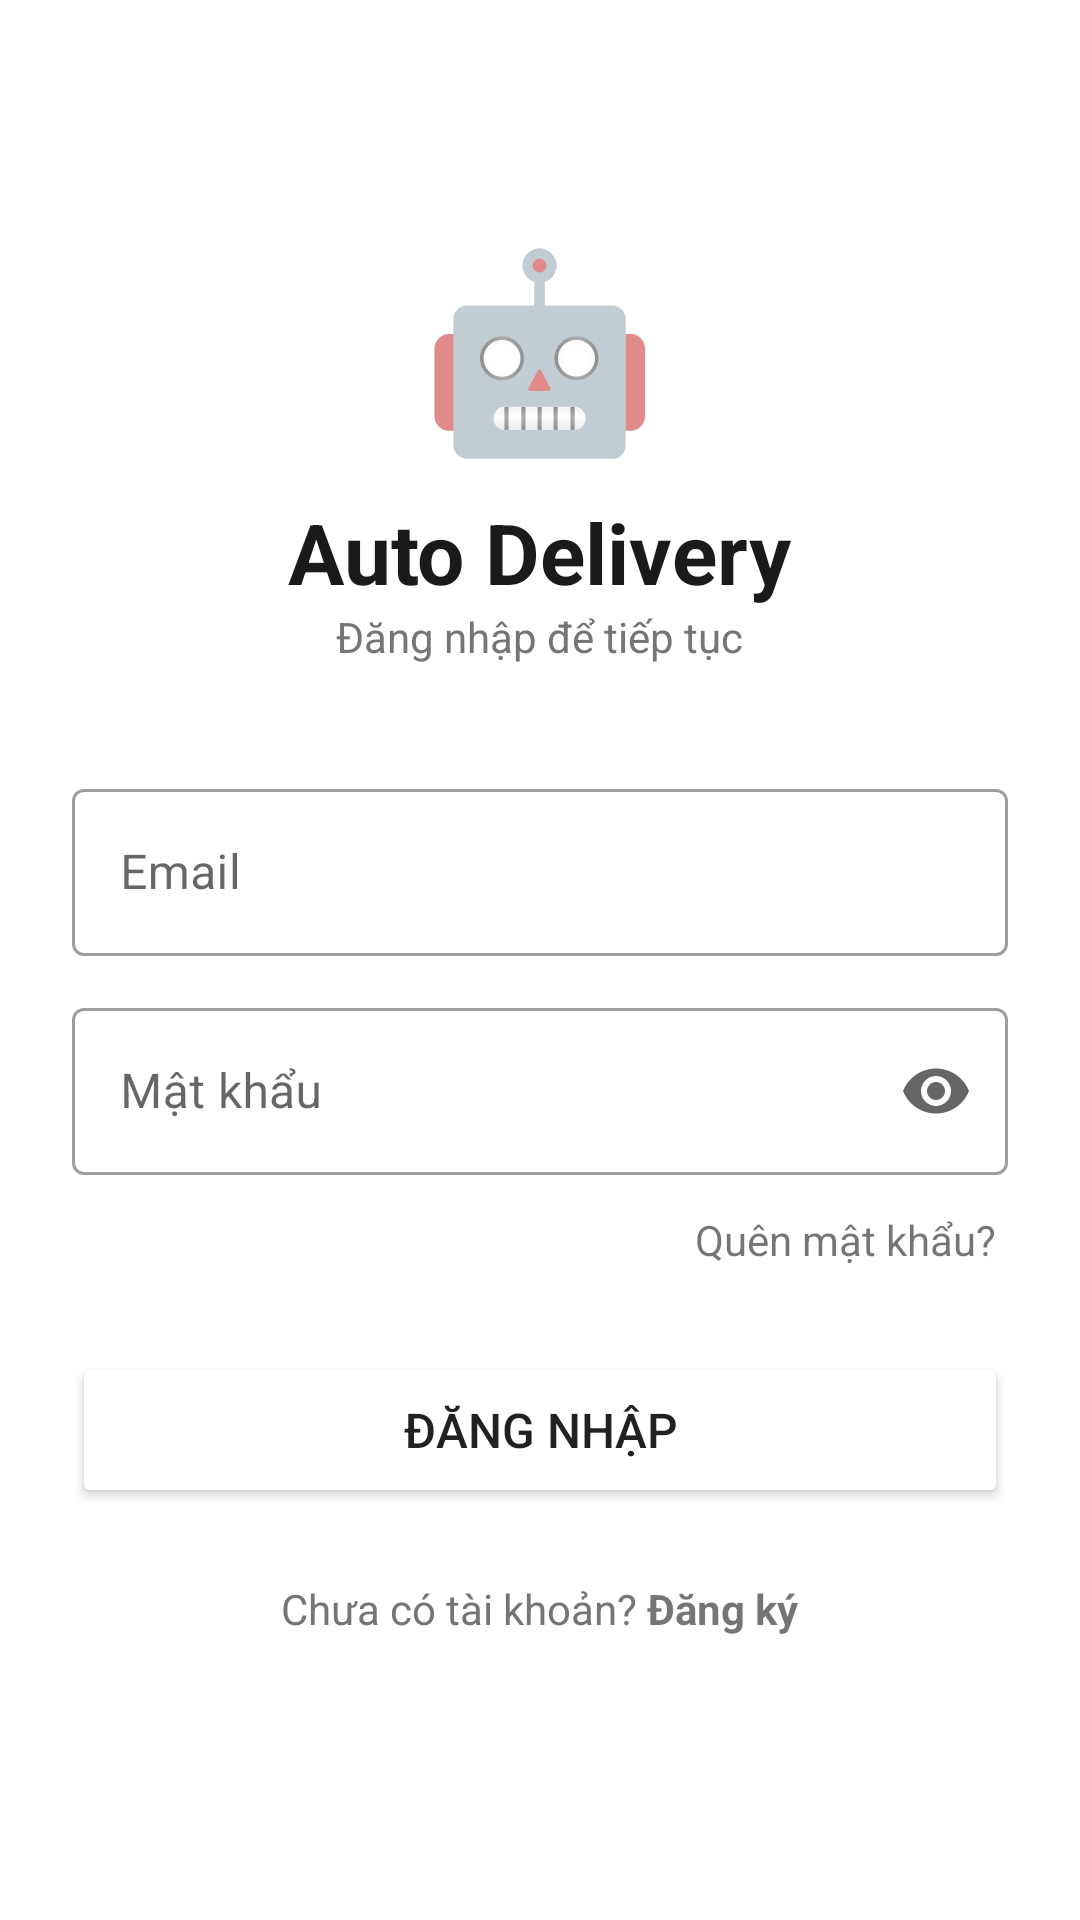

Here is an Android app screen rendered from its layout file. Give the layout XML and the strings, colors and styles it references.
<!-- AndroidManifest.xml: application theme Theme.AutoDeliveryApp -->
<!-- res/layout/activity_login.xml -->
<?xml version="1.0" encoding="utf-8"?>
<ScrollView xmlns:android="http://schemas.android.com/apk/res/android"
    xmlns:app="http://schemas.android.com/apk/res-auto"
    android:layout_width="match_parent"
    android:layout_height="match_parent"
    android:background="@color/white"
    android:fillViewport="true">

    <LinearLayout
        android:layout_width="match_parent"
        android:layout_height="wrap_content"
        android:orientation="vertical"
        android:padding="24dp"
        android:gravity="center_horizontal">

        <TextView
            android:layout_width="wrap_content"
            android:layout_height="wrap_content"
            android:text="🤖"
            android:textSize="64sp"
            android:layout_marginTop="48dp"/>

        <TextView
            android:layout_width="wrap_content"
            android:layout_height="wrap_content"
            android:text="Auto Delivery"
            android:textSize="28sp"
            android:textStyle="bold"
            android:textColor="@color/text_primary"
            android:layout_marginTop="8dp"/>

        <TextView
            android:layout_width="wrap_content"
            android:layout_height="wrap_content"
            android:text="Đăng nhập để tiếp tục"
            android:textSize="14sp"
            android:textColor="@color/text_secondary"
            android:layout_marginBottom="36dp"/>

        <com.google.android.material.textfield.TextInputLayout
            android:layout_width="match_parent"
            android:layout_height="wrap_content"
            android:hint="Email"
            style="@style/Widget.MaterialComponents.TextInputLayout.OutlinedBox"
            android:layout_marginBottom="12dp">
            <com.google.android.material.textfield.TextInputEditText
                android:id="@+id/etEmail"
                android:layout_width="match_parent"
                android:layout_height="wrap_content"
                android:inputType="textEmailAddress"/>
        </com.google.android.material.textfield.TextInputLayout>

        <com.google.android.material.textfield.TextInputLayout
            android:layout_width="match_parent"
            android:layout_height="wrap_content"
            android:hint="Mật khẩu"
            style="@style/Widget.MaterialComponents.TextInputLayout.OutlinedBox"
            app:endIconMode="password_toggle"
            android:layout_marginBottom="8dp">
            <com.google.android.material.textfield.TextInputEditText
                android:id="@+id/etPassword"
                android:layout_width="match_parent"
                android:layout_height="wrap_content"
                android:inputType="textPassword"/>
        </com.google.android.material.textfield.TextInputLayout>

        <TextView
            android:id="@+id/tvForgotPassword"
            android:layout_width="wrap_content"
            android:layout_height="wrap_content"
            android:text="Quên mật khẩu?"
            android:textColor="@color/accent_blue"
            android:layout_gravity="end"
            android:padding="4dp"
            android:layout_marginBottom="24dp"/>

        <Button
            android:id="@+id/btnLogin"
            android:layout_width="match_parent"
            android:layout_height="52dp"
            android:text="Đăng nhập"
            android:textSize="16sp"
            android:backgroundTint="@color/primary_green"
            android:layout_marginBottom="24dp"/>

        <LinearLayout
            android:layout_width="wrap_content"
            android:layout_height="wrap_content"
            android:orientation="horizontal">
            <TextView
                android:layout_width="wrap_content"
                android:layout_height="wrap_content"
                android:text="Chưa có tài khoản? "
                android:textColor="@color/text_secondary"/>
            <TextView
                android:id="@+id/tvGoRegister"
                android:layout_width="wrap_content"
                android:layout_height="wrap_content"
                android:text="Đăng ký"
                android:textColor="@color/primary_green"
                android:textStyle="bold"/>
        </LinearLayout>

    </LinearLayout>
</ScrollView>
<!-- resources referenced by this layout -->
<resources>
  <color name="text_primary">#1A1A1A</color>
  <color name="text_secondary">#757575</color>
  <color name="white">#FFFFFFFF</color>
  <style name="Theme.AutoDeliveryApp" parent="Theme.MaterialComponents.Light.NoActionBar">
          <item name="colorPrimary">@color/primary_green</item>
          <item name="colorPrimaryDark">@color/primary_green_dark</item>
          <item name="colorAccent">@color/accent_blue</item>
          <item name="android:windowBackground">@color/background_light</item>
      </style>
</resources>
